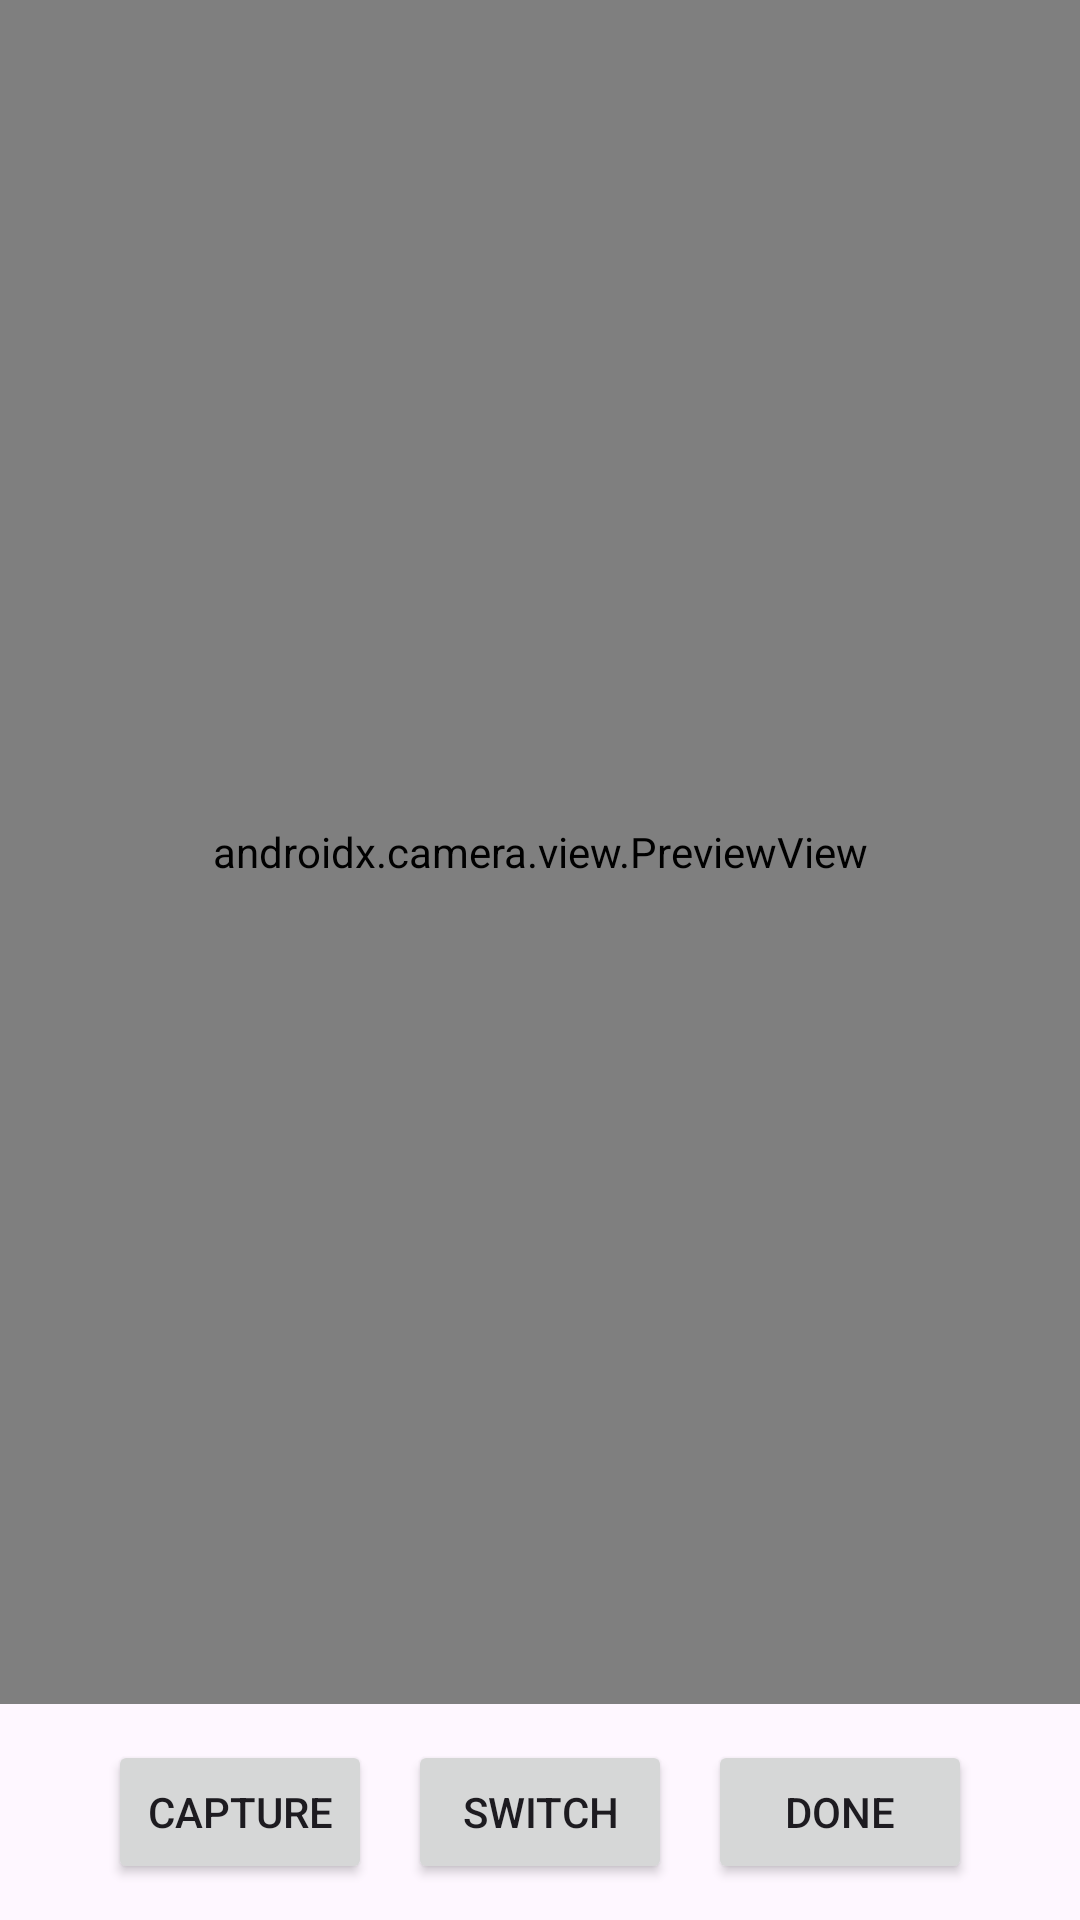

Write the Android layout XML for this screen, with the resource values it uses.
<!-- AndroidManifest.xml: application theme Theme.CameraSessionsApp -->
<!-- res/layout/fragment_camera.xml -->
<?xml version="1.0" encoding="utf-8"?>
<androidx.constraintlayout.widget.ConstraintLayout
    xmlns:android="http://schemas.android.com/apk/res/android"
    xmlns:app="http://schemas.android.com/apk/res-auto"
    android:layout_width="match_parent" android:layout_height="match_parent">

    <androidx.camera.view.PreviewView
        android:id="@+id/previewView"
        android:layout_width="0dp" android:layout_height="0dp"
        app:layout_constraintTop_toTopOf="parent"
        app:layout_constraintBottom_toTopOf="@+id/controls"
        app:layout_constraintStart_toStartOf="parent"
        app:layout_constraintEnd_toEndOf="parent" />

    <LinearLayout
        android:id="@+id/controls"
        android:layout_width="0dp" android:layout_height="wrap_content"
        android:orientation="horizontal" android:gravity="center" android:padding="12dp"
        app:layout_constraintBottom_toBottomOf="parent"
        app:layout_constraintStart_toStartOf="parent"
        app:layout_constraintEnd_toEndOf="parent">

        <Button android:id="@+id/btnCapture" android:layout_width="wrap_content"
            android:layout_height="wrap_content" android:text="Capture" />

        <Button android:id="@+id/btnSwitch" android:layout_marginStart="12dp"
            android:layout_width="wrap_content" android:layout_height="wrap_content"
            android:text="Switch" />

        <Button android:id="@+id/btnDone" android:layout_marginStart="12dp"
            android:layout_width="wrap_content" android:layout_height="wrap_content"
            android:text="Done"/>
    </LinearLayout>
</androidx.constraintlayout.widget.ConstraintLayout>
<!-- resources referenced by this layout -->
<resources>
  <style name="Theme.CameraSessionsApp" parent="Base.Theme.CameraSessionsApp" />
  <style name="Base.Theme.CameraSessionsApp" parent="Theme.Material3.DayNight.NoActionBar">
          
          
      </style>
</resources>
